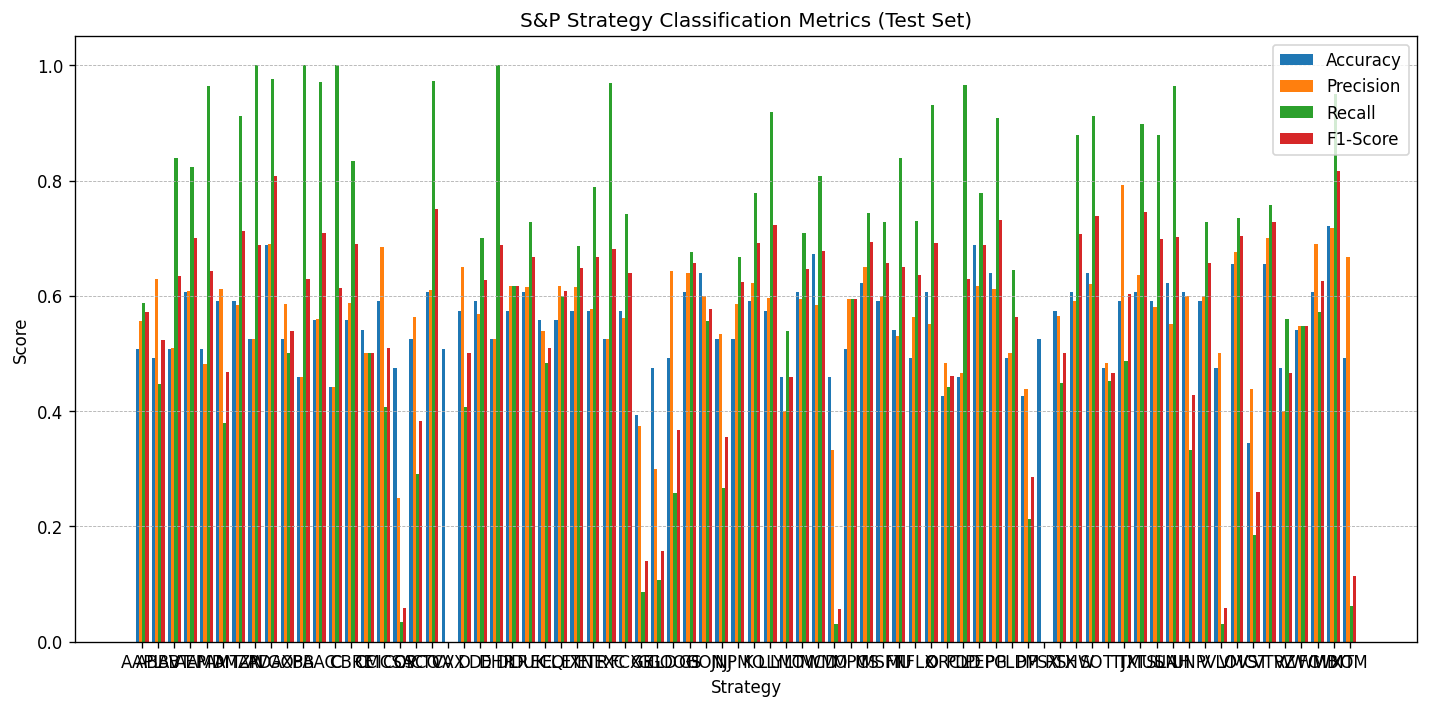

The data file committed next to this chart (first rows):
Strategy, Accuracy, Precision, Recall, F1-Score
AAPL, 0.5082, 0.5556, 0.5882, 0.5714
ABBV, 0.4918, 0.6296, 0.4474, 0.5231
ABT, 0.5082, 0.5098, 0.8387, 0.6341
AEP, 0.6066, 0.6087, 0.8235, 0.7
AMD, 0.5082, 0.4821, 0.9643, 0.6429
AMT, 0.5902, 0.6111, 0.3793, 0.4681
AMZN, 0.5902, 0.5849, 0.9118, 0.7126
APD, 0.5246, 0.5246, 1.0, 0.6882
AVGO, 0.6885, 0.6897, 0.9756, 0.8081
AXP, 0.5246, 0.5862, 0.5, 0.5397
BA, 0.459, 0.459, 1.0, 0.6292
BAC, 0.5574, 0.5593, 0.9706, 0.7097
C, 0.4426, 0.4426, 1.0, 0.6136
CBRE, 0.5574, 0.5882, 0.8333, 0.6897
CCI, 0.541, 0.5, 0.5, 0.5
CMCSA, 0.5902, 0.6842, 0.4062, 0.5098
COP, 0.4754, 0.25, 0.03333, 0.05882
CSCO, 0.5246, 0.5625, 0.2903, 0.383
CTVA, 0.6066, 0.6102, 0.973, 0.75
CVX, 0.5082, 0.0, 0.0, 0.0
D, 0.5738, 0.65, 0.4062, 0.5
DE, 0.5902, 0.5676, 0.7, 0.6269
DHR, 0.5246, 0.5246, 1.0, 0.6882
DLR, 0.5738, 0.6176, 0.6176, 0.6176
DUK, 0.6066, 0.6154, 0.7273, 0.6667
ECL, 0.5574, 0.5385, 0.4828, 0.5091
EQIX, 0.5574, 0.6176, 0.6, 0.6087
ETN, 0.5738, 0.6154, 0.6857, 0.6486
ETR, 0.5738, 0.5778, 0.7879, 0.6667
EXC, 0.5246, 0.5254, 0.9688, 0.6813
FCX, 0.5738, 0.561, 0.7419, 0.6389
GE, 0.3934, 0.375, 0.08571, 0.1395
GILD, 0.4754, 0.3, 0.1071, 0.1579
GOOG, 0.4918, 0.6429, 0.2571, 0.3673
GS, 0.6066, 0.6389, 0.6765, 0.6571
HON, 0.6393, 0.6, 0.5556, 0.5769
JNJ, 0.5246, 0.5333, 0.2667, 0.3556
JPM, 0.5246, 0.5854, 0.6667, 0.6234
KO, 0.5902, 0.6222, 0.7778, 0.6914
LLY, 0.5738, 0.5965, 0.9189, 0.7234
LMT, 0.459, 0.4, 0.5385, 0.459
LOW, 0.6066, 0.5946, 0.7097, 0.6471
MCD, 0.6721, 0.5833, 0.8077, 0.6774
MO, 0.459, 0.3333, 0.03125, 0.05714
MPC, 0.5082, 0.5946, 0.5946, 0.5946
MS, 0.623, 0.65, 0.7429, 0.6933
MSFT, 0.5902, 0.6, 0.7273, 0.6575
MU, 0.541, 0.5306, 0.8387, 0.65
NFLX, 0.4918, 0.5625, 0.7297, 0.6353
O, 0.6066, 0.551, 0.931, 0.6923
ORCL, 0.4262, 0.4839, 0.4412, 0.4615
PDD, 0.459, 0.4667, 0.9655, 0.6292
PEP, 0.6885, 0.6176, 0.7778, 0.6885
PG, 0.6393, 0.6122, 0.9091, 0.7317
PLD, 0.4918, 0.5, 0.6452, 0.5634
PM, 0.4262, 0.4375, 0.2121, 0.2857
PSX, 0.5246, 0.0, 0.0, 0.0
RTX, 0.5738, 0.5652, 0.4483, 0.5
SHW, 0.6066, 0.5918, 0.8788, 0.7073
SO, 0.6393, 0.62, 0.9118, 0.7381
... 16 more rows
